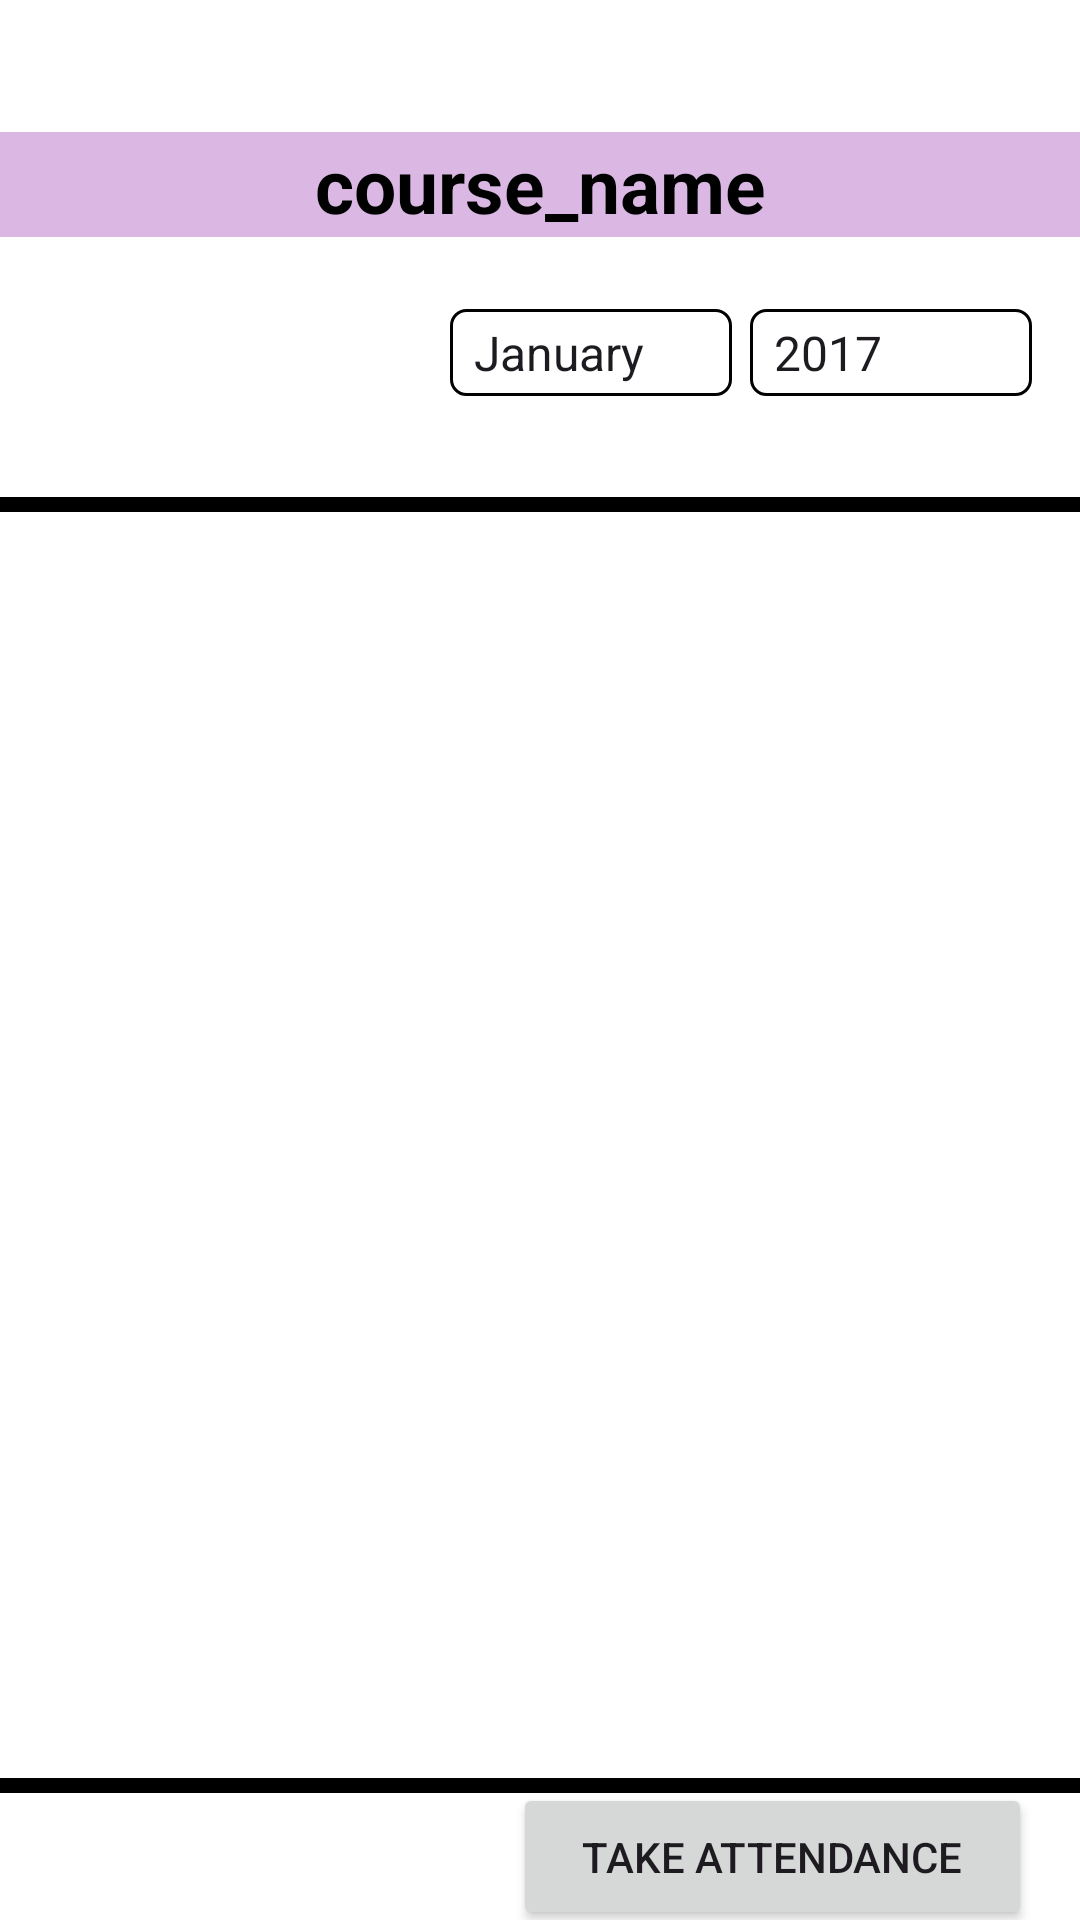

Here is an Android app screen rendered from its layout file. Give the layout XML and the strings, colors and styles it references.
<!-- AndroidManifest.xml: application theme Theme.Project01 -->
<!-- res/layout/activity_course_details.xml -->
<androidx.constraintlayout.widget.ConstraintLayout
    xmlns:android="http://schemas.android.com/apk/res/android"
    xmlns:app="http://schemas.android.com/apk/res-auto"
    xmlns:tools="http://schemas.android.com/tools"
    android:layout_width="match_parent"
    android:background="@color/white"
    android:layout_height="match_parent"
    tools:context=".StudentDetails">

    <TextView
        android:id="@+id/coursename"
        android:layout_width="match_parent"
        android:layout_height="35dp"
        android:layout_marginTop="44dp"
        android:background="#dbb8e3"
        android:gravity="center_horizontal|center_vertical"
        android:text="course_name"
        android:textColor="@color/black"
        android:textSize="25dp"
        android:textStyle="bold"
        app:layout_constraintEnd_toEndOf="parent"
        app:layout_constraintStart_toStartOf="parent"
        app:layout_constraintTop_toTopOf="parent" />

    <Spinner
        android:id="@+id/month_spinner"
        android:layout_width="94dp"
        android:layout_height="29dp"
        android:layout_marginTop="24dp"
        android:background="@drawable/spinner_border"
        android:entries="@array/months"
        android:prompt="@string/month_prompt"
        android:textColor="@android:color/black"
        app:layout_constraintEnd_toStartOf="@+id/year_spinner"
        app:layout_constraintHorizontal_bias="0.961"
        app:layout_constraintStart_toStartOf="parent"
        app:layout_constraintTop_toBottomOf="@id/coursename" />

    <Spinner
        android:id="@+id/year_spinner"
        android:layout_width="94dp"
        android:layout_height="29dp"
        android:layout_marginEnd="16dp"
        android:background="@drawable/spinner_border"
        android:entries="@array/years"
        android:textColor="@android:color/black"
        android:prompt="@string/year_prompt"
        app:layout_constraintBottom_toBottomOf="@+id/month_spinner"
        app:layout_constraintEnd_toEndOf="parent" />

    <ScrollView
        android:id="@+id/scrollView4"
        android:layout_width="378dp"
        android:layout_height="432dp"
        android:layout_marginStart="10dp"
        android:layout_marginTop="10dp"
        android:layout_marginEnd="10dp"
        android:background="@drawable/scroll_view_border"
        app:layout_constraintBottom_toBottomOf="parent"
        app:layout_constraintEnd_toEndOf="parent"
        app:layout_constraintStart_toStartOf="parent"
        app:layout_constraintTop_toBottomOf="@+id/month_spinner"
        app:layout_constraintVertical_bias="0.36">

        <HorizontalScrollView
            android:layout_width="match_parent"
            android:layout_height="match_parent"
            android:layout_marginStart="10dp"
            android:layout_marginTop="10dp"
            android:layout_marginEnd="10dp"
            android:layout_marginBottom="20dp"
            app:layout_constraintBottom_toBottomOf="parent"
            app:layout_constraintEnd_toEndOf="parent"
            app:layout_constraintHorizontal_bias="0.482"
            app:layout_constraintStart_toStartOf="parent"
            app:layout_constraintTop_toBottomOf="@+id/month_spinner"
            app:layout_constraintVertical_bias="1.0">

            <TableLayout
                android:id="@+id/tablelayout"
                android:layout_width="wrap_content"
                android:layout_height="wrap_content"
                android:layout_marginEnd="10dp"
                android:layout_marginBottom="20dp"
                android:stretchColumns="*"
                android:textColor="@android:color/black">

            </TableLayout>
        </HorizontalScrollView>

    </ScrollView>

    <Button
        android:id="@+id/takeAttendance"
        android:layout_width="173dp"
        android:layout_height="49dp"
        android:layout_marginEnd="16dp"
        android:text="Take Attendance"
        app:layout_constraintBottom_toBottomOf="parent"
        app:layout_constraintEnd_toEndOf="parent"
        app:layout_constraintTop_toBottomOf="@+id/scrollView4" />


</androidx.constraintlayout.widget.ConstraintLayout>
<!-- resources referenced by this layout -->
<resources>
  <string-array name="months">
          <item>January</item>
          <item>February</item>
          <item>March</item>
          <item>April</item>
          <item>May</item>
          <item>June</item>
          <item>July</item>
          <item>August</item>
          <item>September</item>
          <item>October</item>
          <item>November</item>
          <item>December</item>
      </string-array>
  <string-array name="years">
          <item>2017</item>
          <item>2018</item>
          <item>2019</item>
          <item>2020</item>
          <item>2021</item>
          <item>2022</item>
          <item>2023</item>
          
      </string-array>
  <!-- drawable scroll_view_border (drawable) -->
  <shape xmlns:android="http://schemas.android.com/apk/res/android"
      android:shape="rectangle">
      <stroke android:width="5dp" android:color="#000000" />
      <solid android:color="#FFFFFF" />
  </shape>
  <!-- drawable spinner_border (drawable) -->
  <shape xmlns:android="http://schemas.android.com/apk/res/android"
      android:shape="rectangle">
      <stroke android:color="@color/black" android:width="1dp" />
      <corners android:radius="5dp" />
  </shape>
  <string name="month_prompt">Select a Month</string>
  <string name="year_prompt">Select a Year</string>
  <style name="Theme.Project01" parent="Base.Theme.Project01" />
  <style name="Base.Theme.Project01" parent="Theme.Material3.DayNight.NoActionBar">
          
          
      </style>
  <!-- not gathered from this repository: default colours our renderer supplied (Android Studio template values) -->
  <color name="black">#FF000000</color>
  <color name="white">#FFFFFFFF</color>
</resources>
